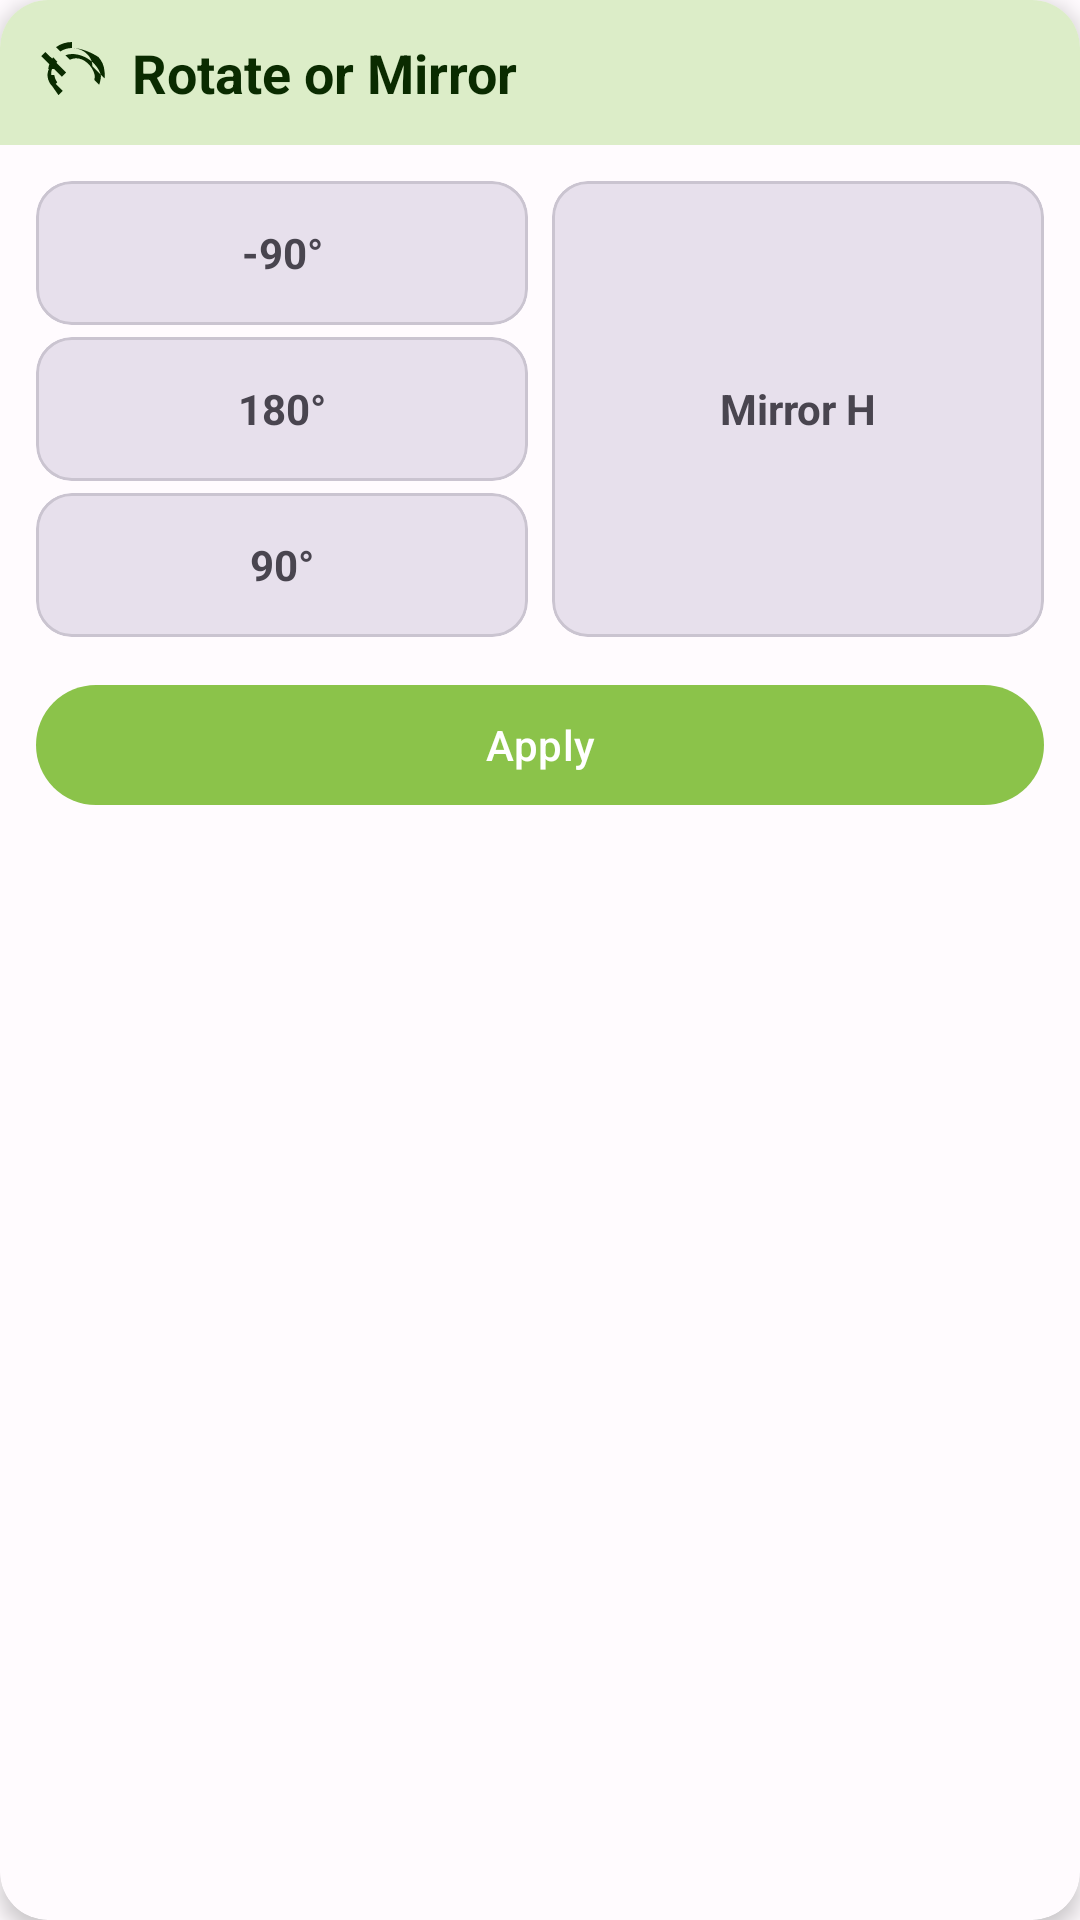

Here is an Android app screen rendered from its layout file. Give the layout XML and the strings, colors and styles it references.
<!-- AndroidManifest.xml: application theme Theme.PhotoResize -->
<!-- res/layout/dialog_rotate.xml -->
<?xml version="1.0" encoding="utf-8"?>
<androidx.cardview.widget.CardView xmlns:android="http://schemas.android.com/apk/res/android"
    xmlns:app="http://schemas.android.com/apk/res-auto"
    android:layout_width="match_parent"
    android:layout_height="wrap_content"
    android:layout_marginHorizontal="@dimen/spacing_xs"
    app:cardCornerRadius="@dimen/corner_large"
    app:cardElevation="@dimen/card_elevation"
    app:cardBackgroundColor="?attr/colorSurface"
    app:strokeWidth="1dp"
    app:strokeColor="?attr/colorOutlineVariant">

    <LinearLayout
        android:layout_width="match_parent"
        android:layout_height="wrap_content"
        android:orientation="vertical">

        <LinearLayout
            android:layout_width="match_parent"
            android:layout_height="wrap_content"
            android:orientation="horizontal"
            android:background="?attr/colorPrimaryContainer"
            android:gravity="center_vertical"
            android:padding="@dimen/spacing_md">

            <ImageView
                android:layout_width="@dimen/icon_size_medium"
                android:layout_height="@dimen/icon_size_medium"
                android:src="@drawable/ic_rotate"
                android:contentDescription="@string/rotate_or_mirror"
                app:tint="?attr/colorOnPrimaryContainer" />

            <TextView
                android:layout_width="0dp"
                android:layout_height="wrap_content"
                android:layout_weight="1"
                android:layout_marginStart="@dimen/spacing_sm"
                android:text="@string/rotate_or_mirror"
                android:textSize="18sp"
                android:textStyle="bold"
                android:textColor="?attr/colorOnPrimaryContainer" />
        </LinearLayout>

        <LinearLayout
            android:layout_width="match_parent"
            android:layout_height="wrap_content"
            android:orientation="vertical"
            android:padding="@dimen/spacing_md">

            <LinearLayout
                android:layout_width="match_parent"
                android:layout_height="wrap_content"
                android:orientation="horizontal">

                <LinearLayout
                    android:layout_width="0dp"
                    android:layout_height="wrap_content"
                    android:layout_weight="1"
                    android:orientation="vertical">

                    <com.google.android.material.card.MaterialCardView
                        android:id="@+id/card_rotate_minus_90"
                        android:layout_width="match_parent"
                        android:layout_height="48dp"
                        android:layout_marginBottom="4dp"
                        app:cardCornerRadius="@dimen/corner_medium"
                        app:cardElevation="0dp"
                        app:cardBackgroundColor="?attr/colorSurfaceVariant"
                        app:strokeWidth="1dp"
                        app:strokeColor="?attr/colorOutlineVariant"
                        android:clickable="true"
                        android:focusable="true"
                        android:foreground="?attr/selectableItemBackground">

                        <TextView
                            android:layout_width="match_parent"
                            android:layout_height="match_parent"
                            android:text="@string/rotate_minus_90"
                            android:textColor="?attr/colorOnSurfaceVariant"
                            android:textSize="14sp"
                            android:textStyle="bold"
                            android:gravity="center" />
                    </com.google.android.material.card.MaterialCardView>

                    <com.google.android.material.card.MaterialCardView
                        android:id="@+id/card_rotate_180"
                        android:layout_width="match_parent"
                        android:layout_height="48dp"
                        android:layout_marginBottom="4dp"
                        app:cardCornerRadius="@dimen/corner_medium"
                        app:cardElevation="0dp"
                        app:cardBackgroundColor="?attr/colorSurfaceVariant"
                        app:strokeWidth="1dp"
                        app:strokeColor="?attr/colorOutlineVariant"
                        android:clickable="true"
                        android:focusable="true"
                        android:foreground="?attr/selectableItemBackground">

                        <TextView
                            android:layout_width="match_parent"
                            android:layout_height="match_parent"
                            android:text="@string/rotate_180"
                            android:textColor="?attr/colorOnSurfaceVariant"
                            android:textSize="14sp"
                            android:textStyle="bold"
                            android:gravity="center" />
                    </com.google.android.material.card.MaterialCardView>

                    <com.google.android.material.card.MaterialCardView
                        android:id="@+id/card_rotate_90"
                        android:layout_width="match_parent"
                        android:layout_height="48dp"
                        app:cardCornerRadius="@dimen/corner_medium"
                        app:cardElevation="0dp"
                        app:cardBackgroundColor="?attr/colorSurfaceVariant"
                        app:strokeWidth="1dp"
                        app:strokeColor="?attr/colorOutlineVariant"
                        android:clickable="true"
                        android:focusable="true"
                        android:foreground="?attr/selectableItemBackground">

                        <TextView
                            android:layout_width="match_parent"
                            android:layout_height="match_parent"
                            android:text="@string/rotate_90"
                            android:textColor="?attr/colorOnSurfaceVariant"
                            android:textSize="14sp"
                            android:textStyle="bold"
                            android:gravity="center" />
                    </com.google.android.material.card.MaterialCardView>
                </LinearLayout>

                <com.google.android.material.card.MaterialCardView
                    android:id="@+id/card_mirror_h"
                    android:layout_width="0dp"
                    android:layout_height="match_parent"
                    android:layout_weight="1"
                    android:layout_marginStart="@dimen/spacing_sm"
                    app:cardCornerRadius="@dimen/corner_medium"
                    app:cardElevation="0dp"
                    app:cardBackgroundColor="?attr/colorSurfaceVariant"
                    app:strokeWidth="1dp"
                    app:strokeColor="?attr/colorOutlineVariant"
                    android:clickable="true"
                    android:focusable="true"
                    android:foreground="?attr/selectableItemBackground">

                    <TextView
                        android:layout_width="match_parent"
                        android:layout_height="match_parent"
                        android:text="@string/mirror_h"
                        android:textColor="?attr/colorOnSurfaceVariant"
                        android:textSize="14sp"
                        android:textStyle="bold"
                        android:gravity="center" />
                </com.google.android.material.card.MaterialCardView>
            </LinearLayout>

            <com.google.android.material.button.MaterialButton
                android:id="@+id/btn_apply_transform"
                style="@style/Widget.Material3.Button"
                android:layout_width="match_parent"
                android:layout_height="@dimen/button_height"
                android:text="@string/apply"
                android:layout_marginTop="@dimen/spacing_md"
                android:minWidth="0dp"
                app:cornerRadius="@dimen/pill_corner" />
        </LinearLayout>
    </LinearLayout>
</androidx.cardview.widget.CardView>
<!-- resources referenced by this layout -->
<resources>
  <dimen name="button_height">48dp</dimen>
  <dimen name="card_elevation">4dp</dimen>
  <dimen name="corner_large">16dp</dimen>
  <dimen name="corner_medium">12dp</dimen>
  <dimen name="icon_size_medium">24dp</dimen>
  <dimen name="pill_corner">48dp</dimen>
  <dimen name="spacing_md">12dp</dimen>
  <dimen name="spacing_sm">8dp</dimen>
  <dimen name="spacing_xs">4dp</dimen>
  <!-- drawable ic_rotate (drawable) -->
  <?xml version="1.0" encoding="utf-8"?>
  <vector xmlns:android="http://schemas.android.com/apk/res/android"
      android:width="24dp"
      android:height="24dp"
      android:viewportWidth="24"
      android:viewportHeight="24">
      <path
          android:fillColor="#FFFFFFFF"
          android:pathData="M7.11,8.53L5.7,7.11C4.8,8.27 4.24,9.61 4.07,11h2.02c0.14,-0.87 0.49,-1.72 1.02,-2.47zM6.09,13H4.07c0.17,1.39 0.72,2.73 1.62,3.89l1.41,-1.42c-0.52,-0.75 -0.87,-1.59 -1.01,-2.47zM12,6c-0.76,0 -1.5,0.15 -2.2,0.41l1.52,1.52c0.66,-0.35 1.42,-0.52 2.21,-0.49 2.57,0 4.47,2.47 4.47,2.47 0.4,0.5 1.4,1.82 1.6,3.51 -0.03,0.42 -0.08,0.83 -0.15,1.23l1.6,1.6c0.33,-0.93 0.55,-1.91 0.6,-2.93C20.84,9.51 16.55,6 12,6zM3.16,5.34L1.75,6.75 5.08,10.08C5.03,10.05 4.97,10.02 4.93,9.99L4.91,9.97L4.9,9.96C4.11,10.98 3.74,12.25 3.87,13.5c0.12,1.24 0.68,2.4 1.56,3.27L7.5,19.73l1.41,-1.41 -3.02,-3.02c-0.51,-0.74 -0.8,-1.63 -0.84,-2.55 -0.03,-0.78 0.15,-1.53 0.51,-2.25l3.09,3.09 1.41,-1.41L3.16,5.34zM12,2c-1.98,0 -3.81,0.62 -5.32,1.7l1.44,1.44C9.31,4.42 10.61,4 12,4c4.44,0 8.84,3.04 8.84,3.04 1.19,1.32 1.9,3 2,4.79 0.05,0.39 0.08,0.79 0.09,1.19 -0.01,0.37 -0.03,0.74 -0.07,1.1l-4.06,-4.06c0,-3.44 -3.28,-6.06 -6.8,-6.06z" />
  </vector>
  <string name="apply">Apply</string>
  <string name="mirror_h">Mirror H</string>
  <string name="rotate_180">180°</string>
  <string name="rotate_90">90°</string>
  <string name="rotate_minus_90">-90°</string>
  <string name="rotate_or_mirror">Rotate or Mirror</string>
  <style name="Theme.PhotoResize" parent="Theme.Material3.Light.NoActionBar">
          <item name="colorPrimary">@color/light_green_500</item>
          <item name="colorPrimaryDark">@color/light_green_700</item>
          <item name="colorAccent">@color/teal_200</item>
          <item name="colorOnPrimary">@color/white</item>
          <item name="colorPrimaryContainer">#FFDCEDC8</item>
          <item name="colorOnPrimaryContainer">#FF0A2B00</item>
          <item name="colorSecondary">@color/teal_200</item>
          <item name="colorOnSecondary">@color/black</item>
          <item name="colorSurface">@color/m3_surface_light</item>
          <item name="colorOnSurface">@color/m3_on_surface_light</item>
          <item name="colorSurfaceVariant">@color/m3_surface_variant_light</item>
          <item name="colorOnSurfaceVariant">@color/m3_on_surface_variant_light</item>
          <item name="android:windowBackground">@color/m3_background_light</item>
          <item name="android:statusBarColor">@android:color/transparent</item>
          <item name="android:navigationBarColor">@android:color/transparent</item>
      </style>
  <color name="light_green_500">#FF8BC34A</color>
  <color name="light_green_700">#FF689F38</color>
  <color name="teal_200">#FF03DAC5</color>
  <color name="white">#FFFFFFFF</color>
  <color name="black">#FF000000</color>
  <color name="m3_surface_light">#FFFFFBFE</color>
  <color name="m3_on_surface_light">#FF1C1B1F</color>
  <color name="m3_surface_variant_light">#FFE7E0EC</color>
  <color name="m3_on_surface_variant_light">#FF49454F</color>
  <color name="m3_background_light">#FFFFFBFE</color>
</resources>
